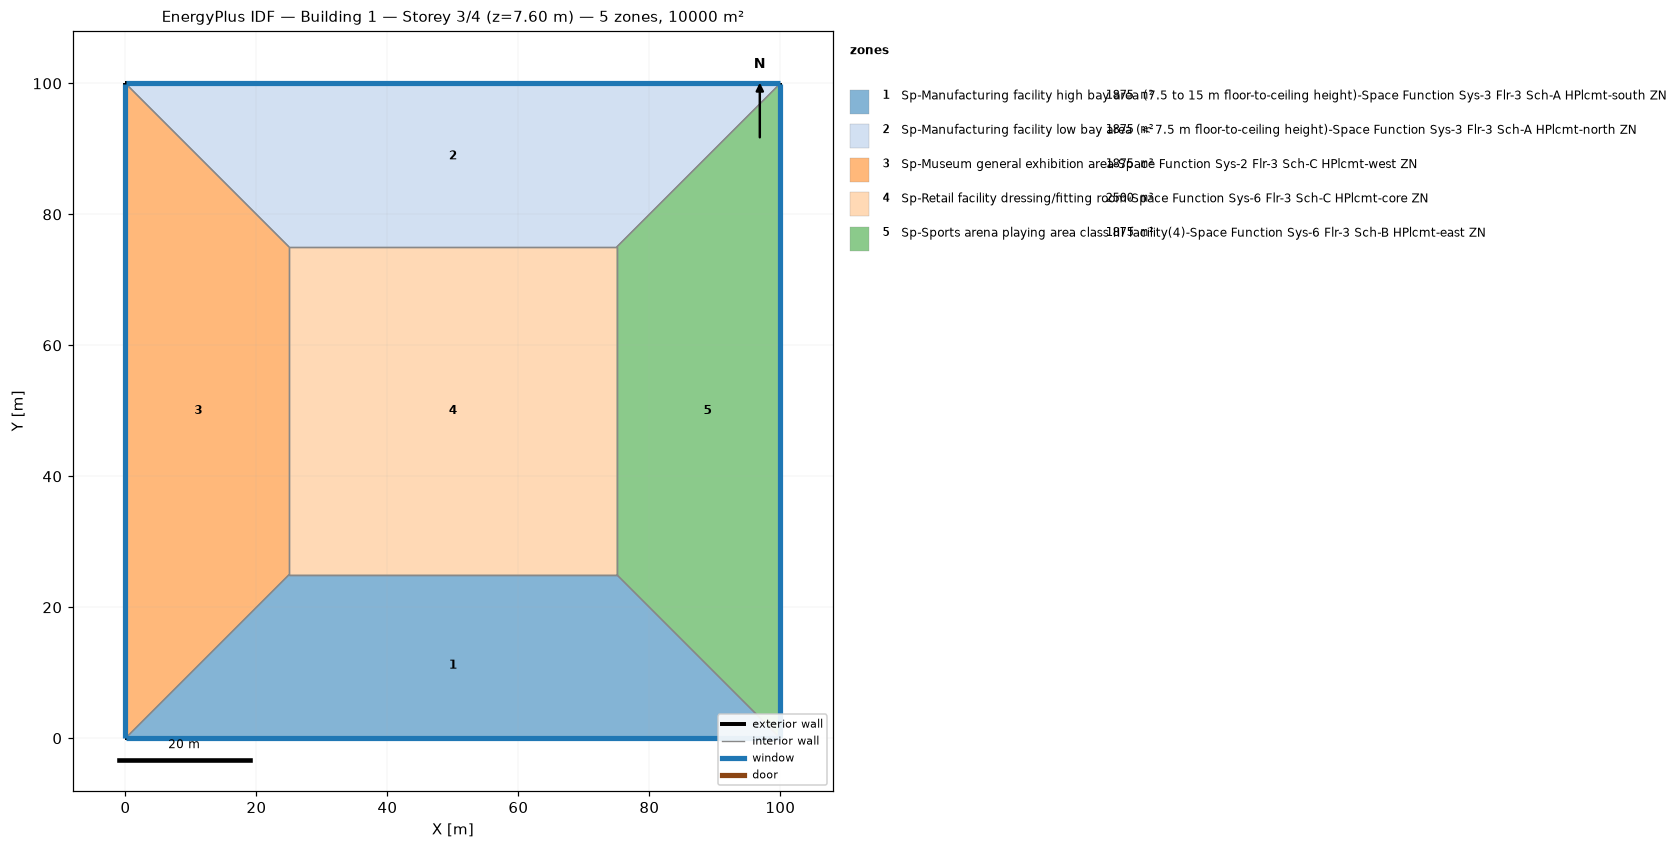
=== STOREY PLAN SPEC (per zone: floor XY polygon, exterior-wall plan segments, windows/doors) ===
zone 1: Sp-Manufacturing facility high bay area (7.5 to 15 m floor-to-ceiling height)-Space Function Sys-3 Flr-3 Sch-A HPlcmt-south ZN  (1875.0 m²)
  floor: (100.00, 0.00) (0.00, 0.00) (25.00, 25.00) (75.00, 25.00)
  exterior wall: (0.00, 0.00) – (100.00, 0.00)  [100.0 m]
    window: (0.03, 0.00) – (99.97, 0.00)  [95.0 m²]
  interior walls: 3
zone 2: Sp-Manufacturing facility low bay area (< 7.5 m floor-to-ceiling height)-Space Function Sys-3 Flr-3 Sch-A HPlcmt-north ZN  (1875.0 m²)
  floor: (0.00, 100.00) (100.00, 100.00) (75.00, 75.00) (25.00, 75.00)
  exterior wall: (100.00, 100.00) – (0.00, 100.00)  [100.0 m]
    window: (99.97, 100.00) – (0.03, 100.00)  [95.0 m²]
  interior walls: 3
zone 3: Sp-Museum general exhibition area-Space Function Sys-2 Flr-3 Sch-C HPlcmt-west ZN  (1875.0 m²)
  floor: (0.00, 0.00) (0.00, 100.00) (25.00, 75.00) (25.00, 25.00)
  exterior wall: (0.00, 100.00) – (0.00, 0.00)  [100.0 m]
    window: (0.00, 99.97) – (0.00, 0.03)  [95.0 m²]
  interior walls: 3
zone 4: Sp-Retail facility dressing/fitting room-Space Function Sys-6 Flr-3 Sch-C HPlcmt-core ZN  (2500.0 m²)
  floor: (25.00, 25.00) (25.00, 75.00) (75.00, 75.00) (75.00, 25.00)
  interior walls: 4
zone 5: Sp-Sports arena playing area class III facility(4)-Space Function Sys-6 Flr-3 Sch-B HPlcmt-east ZN  (1875.0 m²)
  floor: (100.00, 100.00) (100.00, 0.00) (75.00, 25.00) (75.00, 75.00)
  exterior wall: (100.00, 0.00) – (100.00, 100.00)  [100.0 m]
    window: (100.00, 0.03) – (100.00, 99.97)  [95.0 m²]
  interior walls: 3

=== DERIVED (storey summary) ===
Building: Building 1
Storey: 3 of 4  (floor level z = 7.60 m)
Storey gross floor area: 10000.0 m²
Zones on this storey: 5
  - Sp-Manufacturing facility high bay area (7.5 to 15 m floor-to-ceiling height)-Space Function Sys-3 Flr-3 Sch-A HPlcmt-south ZN: floor 1875.0 m²; exterior wall 100.0 m (380.0 m²); 1 window(s) 95.0 m²; WWR 25.0%
  - Sp-Manufacturing facility low bay area (< 7.5 m floor-to-ceiling height)-Space Function Sys-3 Flr-3 Sch-A HPlcmt-north ZN: floor 1875.0 m²; exterior wall 100.0 m (380.0 m²); 1 window(s) 95.0 m²; WWR 25.0%
  - Sp-Museum general exhibition area-Space Function Sys-2 Flr-3 Sch-C HPlcmt-west ZN: floor 1875.0 m²; exterior wall 100.0 m (380.0 m²); 1 window(s) 95.0 m²; WWR 25.0%
  - Sp-Retail facility dressing/fitting room-Space Function Sys-6 Flr-3 Sch-C HPlcmt-core ZN: floor 2500.0 m²
  - Sp-Sports arena playing area class III facility(4)-Space Function Sys-6 Flr-3 Sch-B HPlcmt-east ZN: floor 1875.0 m²; exterior wall 100.0 m (380.0 m²); 1 window(s) 95.0 m²; WWR 25.0%
Zone adjacency (shared interzone walls):
  - Sp-Manufacturing facility high bay area (7.5 to 15 m floor-to-ceiling height)-Space Function Sys-3 Flr-3 Sch-A HPlcmt-south ZN ↔ Sp-Museum general exhibition area-Space Function Sys-2 Flr-3 Sch-C HPlcmt-west ZN
  - Sp-Manufacturing facility high bay area (7.5 to 15 m floor-to-ceiling height)-Space Function Sys-3 Flr-3 Sch-A HPlcmt-south ZN ↔ Sp-Retail facility dressing/fitting room-Space Function Sys-6 Flr-3 Sch-C HPlcmt-core ZN
  - Sp-Manufacturing facility high bay area (7.5 to 15 m floor-to-ceiling height)-Space Function Sys-3 Flr-3 Sch-A HPlcmt-south ZN ↔ Sp-Sports arena playing area class III facility(4)-Space Function Sys-6 Flr-3 Sch-B HPlcmt-east ZN
  - Sp-Manufacturing facility low bay area (< 7.5 m floor-to-ceiling height)-Space Function Sys-3 Flr-3 Sch-A HPlcmt-north ZN ↔ Sp-Museum general exhibition area-Space Function Sys-2 Flr-3 Sch-C HPlcmt-west ZN
  - Sp-Manufacturing facility low bay area (< 7.5 m floor-to-ceiling height)-Space Function Sys-3 Flr-3 Sch-A HPlcmt-north ZN ↔ Sp-Retail facility dressing/fitting room-Space Function Sys-6 Flr-3 Sch-C HPlcmt-core ZN
  - Sp-Manufacturing facility low bay area (< 7.5 m floor-to-ceiling height)-Space Function Sys-3 Flr-3 Sch-A HPlcmt-north ZN ↔ Sp-Sports arena playing area class III facility(4)-Space Function Sys-6 Flr-3 Sch-B HPlcmt-east ZN
  - Sp-Museum general exhibition area-Space Function Sys-2 Flr-3 Sch-C HPlcmt-west ZN ↔ Sp-Retail facility dressing/fitting room-Space Function Sys-6 Flr-3 Sch-C HPlcmt-core ZN
  - Sp-Retail facility dressing/fitting room-Space Function Sys-6 Flr-3 Sch-C HPlcmt-core ZN ↔ Sp-Sports arena playing area class III facility(4)-Space Function Sys-6 Flr-3 Sch-B HPlcmt-east ZN